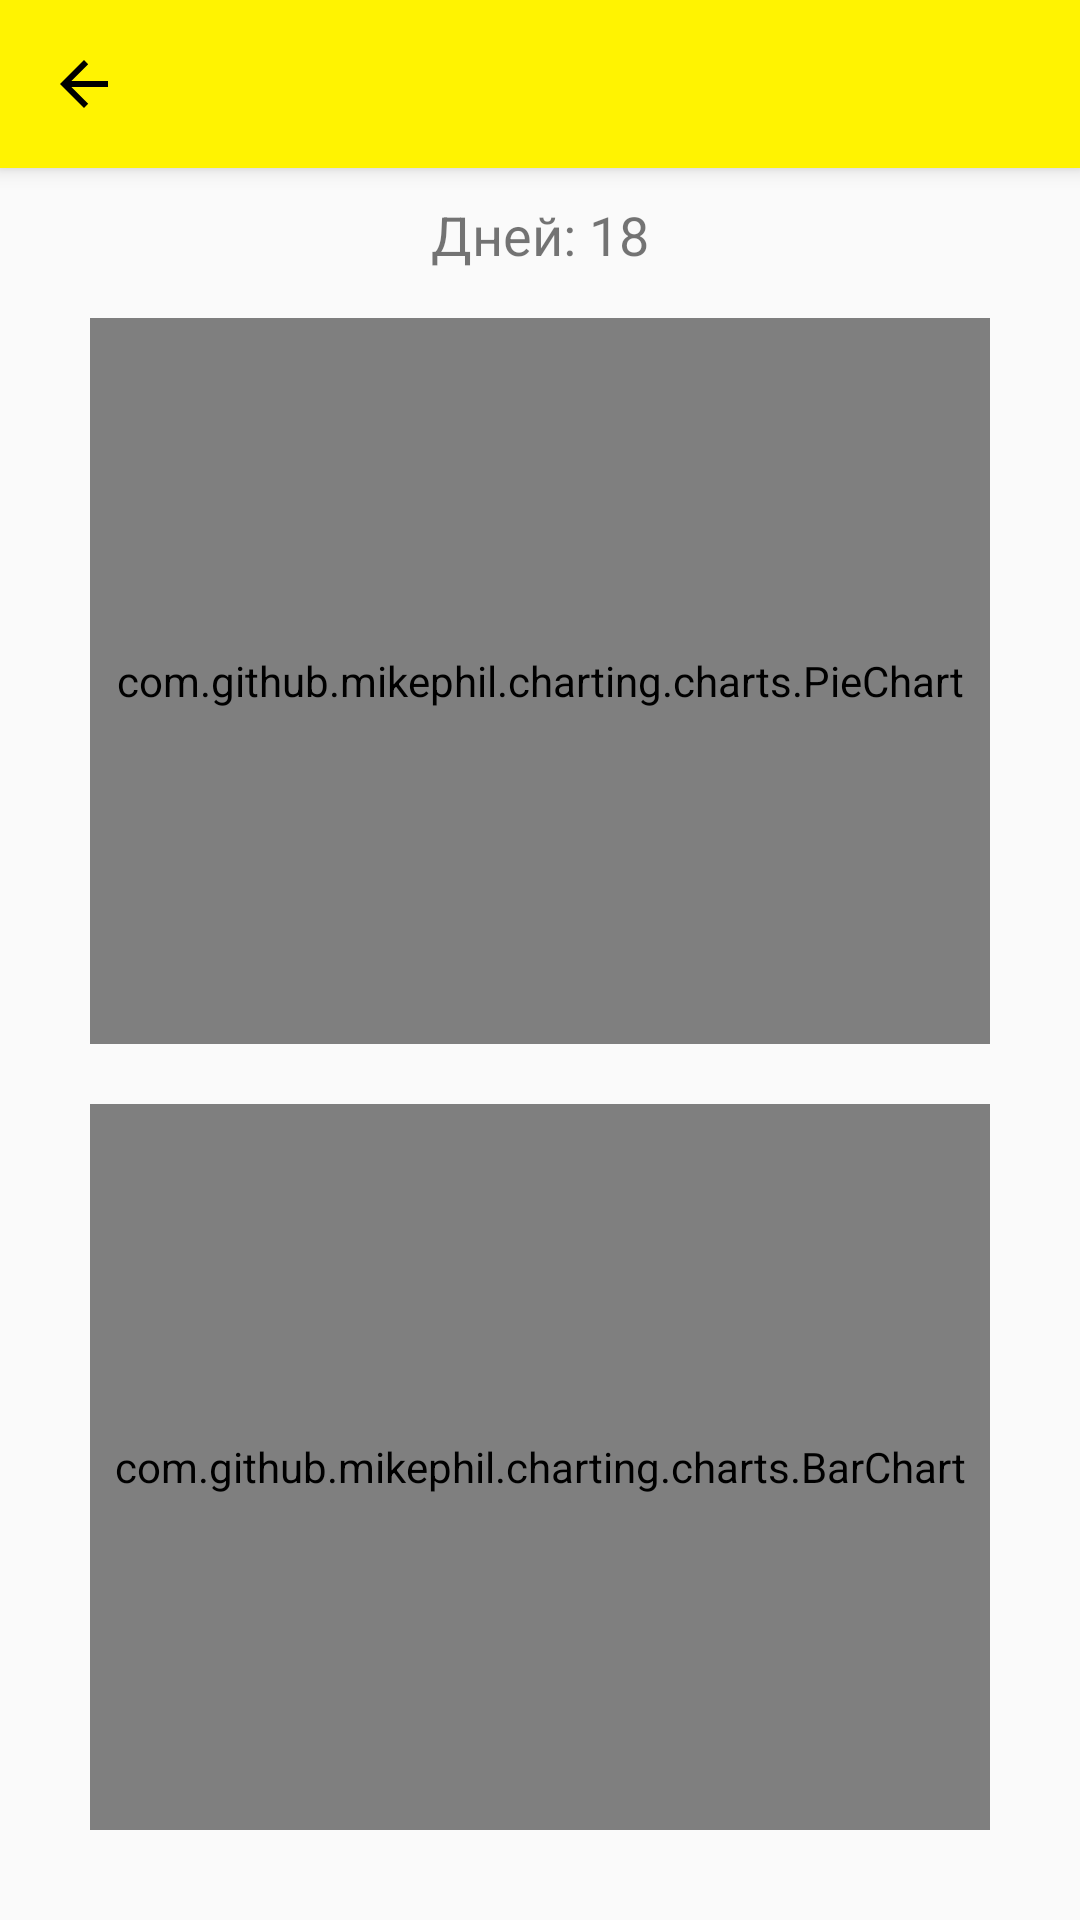

Write the Android layout XML for this screen, with the resource values it uses.
<!-- AndroidManifest.xml: activity theme AppTheme.NoActionBar -->
<!-- res/layout/activity_result.xml -->
<?xml version="1.0" encoding="utf-8"?>
<android.support.design.widget.CoordinatorLayout xmlns:android="http://schemas.android.com/apk/res/android"
    xmlns:app="http://schemas.android.com/apk/res-auto"
    xmlns:tools="http://schemas.android.com/tools"
    android:layout_width="match_parent"
    android:layout_height="match_parent"
    tools:context=".activities.ResultActivity">

    <android.support.design.widget.AppBarLayout
        android:layout_width="match_parent"
        android:layout_height="wrap_content"
        android:theme="@style/AppTheme.AppBarOverlay">

        <android.support.v7.widget.Toolbar
            android:id="@+id/toolbar"
            android:layout_width="match_parent"
            android:layout_height="?attr/actionBarSize"
            android:background="?attr/colorPrimary"
            android:theme="@style/AppToolbar"
            app:navigationIcon="?attr/homeAsUpIndicator"
            app:popupTheme="@style/AppTheme.PopupOverlay" />

    </android.support.design.widget.AppBarLayout>

    <include layout="@layout/content_result" />

</android.support.design.widget.CoordinatorLayout>
<!-- res/layout/content_result.xml (included above) -->
<?xml version="1.0" encoding="utf-8"?>
<android.support.constraint.ConstraintLayout xmlns:android="http://schemas.android.com/apk/res/android"
    xmlns:app="http://schemas.android.com/apk/res-auto"
    xmlns:tools="http://schemas.android.com/tools"
    android:layout_width="match_parent"
    android:layout_height="match_parent"
    app:layout_behavior="@string/appbar_scrolling_view_behavior"
    tools:context=".activities.ResultActivity"
    tools:showIn="@layout/activity_result">

    <FrameLayout
        android:layout_width="match_parent"
        android:layout_height="match_parent"
        android:padding="10dp">

        <TextView
            android:id="@+id/days"
            android:layout_width="wrap_content"
            android:layout_height="wrap_content"
            android:layout_gravity="center_horizontal"
            android:text="Дней: 18"
            android:textSize="18sp" />

        <LinearLayout
            android:layout_width="match_parent"
            android:layout_height="match_parent"
            android:orientation="vertical"
            android:layout_marginTop="20dp"
            android:padding="10dp">

            <com.github.mikephil.charting.charts.PieChart
                android:id="@+id/totalchart"
                android:layout_width="match_parent"
                android:layout_height="0dp"
                android:layout_weight="1"
                android:layout_margin="10dp"/>

            <com.github.mikephil.charting.charts.BarChart
                android:id="@+id/productschart"
                android:layout_width="match_parent"
                android:layout_height="0dp"
                android:layout_weight="1"
                android:layout_margin="10dp"/>

        </LinearLayout>
    </FrameLayout>

</android.support.constraint.ConstraintLayout>
<!-- resources referenced by this layout -->
<resources>
  <style name="AppTheme.AppBarOverlay" parent="ThemeOverlay.AppCompat.Dark.ActionBar" />
  <style name="AppTheme.PopupOverlay" parent="ThemeOverlay.AppCompat.Light" />
  <style name="AppToolbar" parent="ThemeOverlay.AppCompat.Dark.ActionBar">
          <item name="android:textColorPrimary">@color/colorBlack</item>
          <item name="android:textColorSecondary">@color/colorBlack</item>
      </style>
  <style name="AppTheme.NoActionBar">
          <item name="windowActionBar">false</item>
          <item name="windowNoTitle">true</item>
      </style>
  <color name="colorBlack">#000000</color>
</resources>
